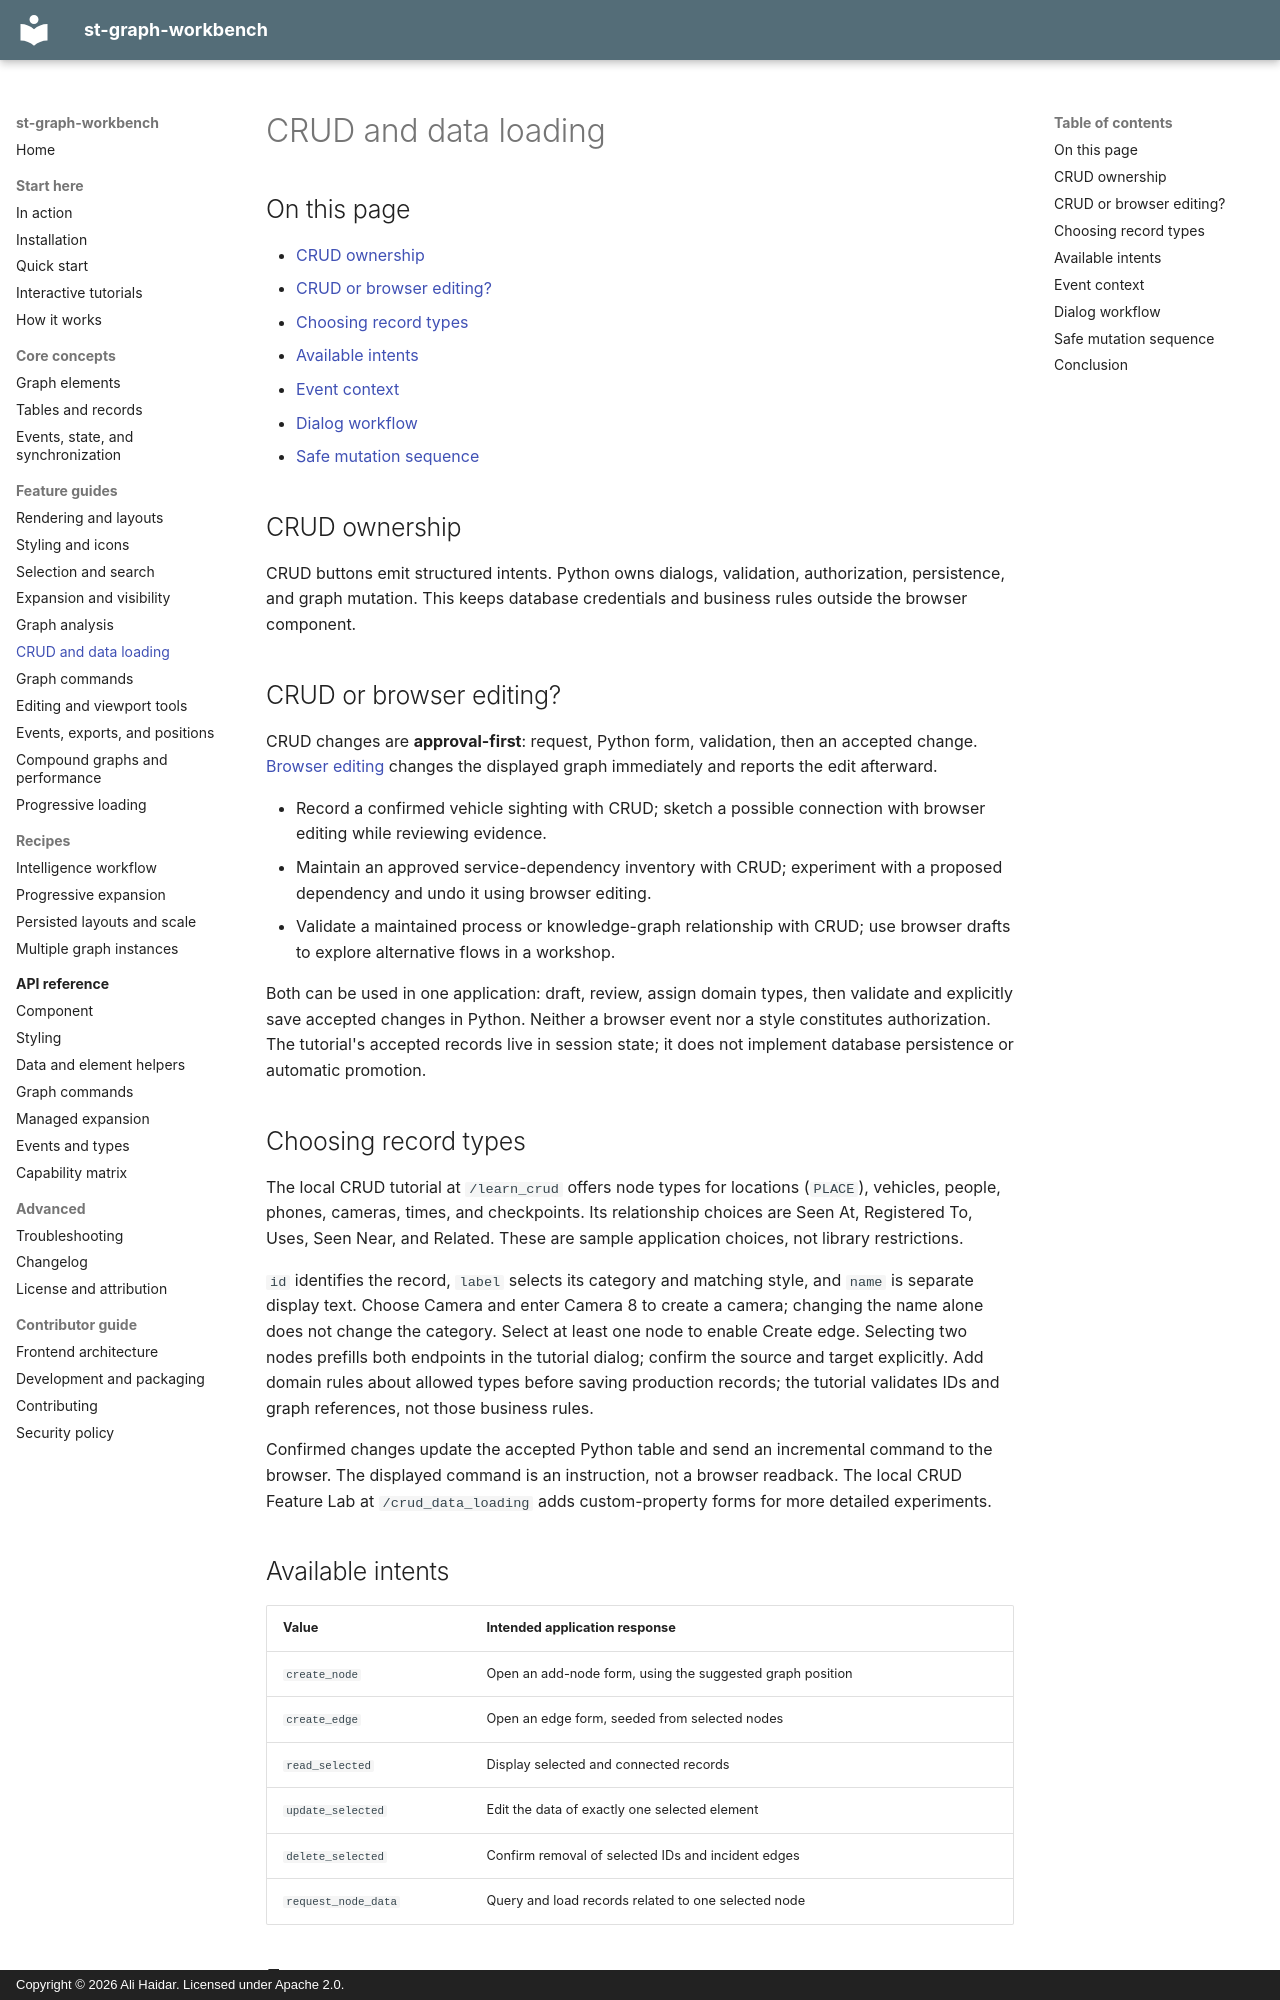

repository: ayhaidar/st-graph-workbench · page: guides/crud/index.html · generator: mkdocs · copyright: Copyright © 2026 Ali Haidar. Licensed under Apache 2.0.

# CRUD and data loading

## On this page

- [CRUD ownership](#crud-ownership)
- [CRUD or browser editing?](#crud-or-browser-editing)
- [Choosing record types](#choosing-record-types)
- [Available intents](#available-intents)
- [Event context](#event-context)
- [Dialog workflow](#dialog-workflow)
- [Safe mutation sequence](#safe-mutation-sequence)

## CRUD ownership

CRUD buttons emit structured intents. Python owns dialogs, validation,
authorization, persistence, and graph mutation. This keeps database credentials
and business rules outside the browser component.

## CRUD or browser editing?

CRUD changes are **approval-first**: request, Python form, validation, then an
accepted change. [Browser editing](editing-viewport.md#browser-editing-or-crud)
changes the displayed graph immediately and reports the edit afterward.

- Record a confirmed vehicle sighting with CRUD; sketch a possible connection
  with browser editing while reviewing evidence.
- Maintain an approved service-dependency inventory with CRUD; experiment with
  a proposed dependency and undo it using browser editing.
- Validate a maintained process or knowledge-graph relationship with CRUD; use
  browser drafts to explore alternative flows in a workshop.

Both can be used in one application: draft, review, assign domain types, then
validate and explicitly save accepted changes in Python. Neither a browser event
nor a style constitutes authorization. The tutorial's accepted records live in
session state; it does not implement database persistence or automatic promotion.
